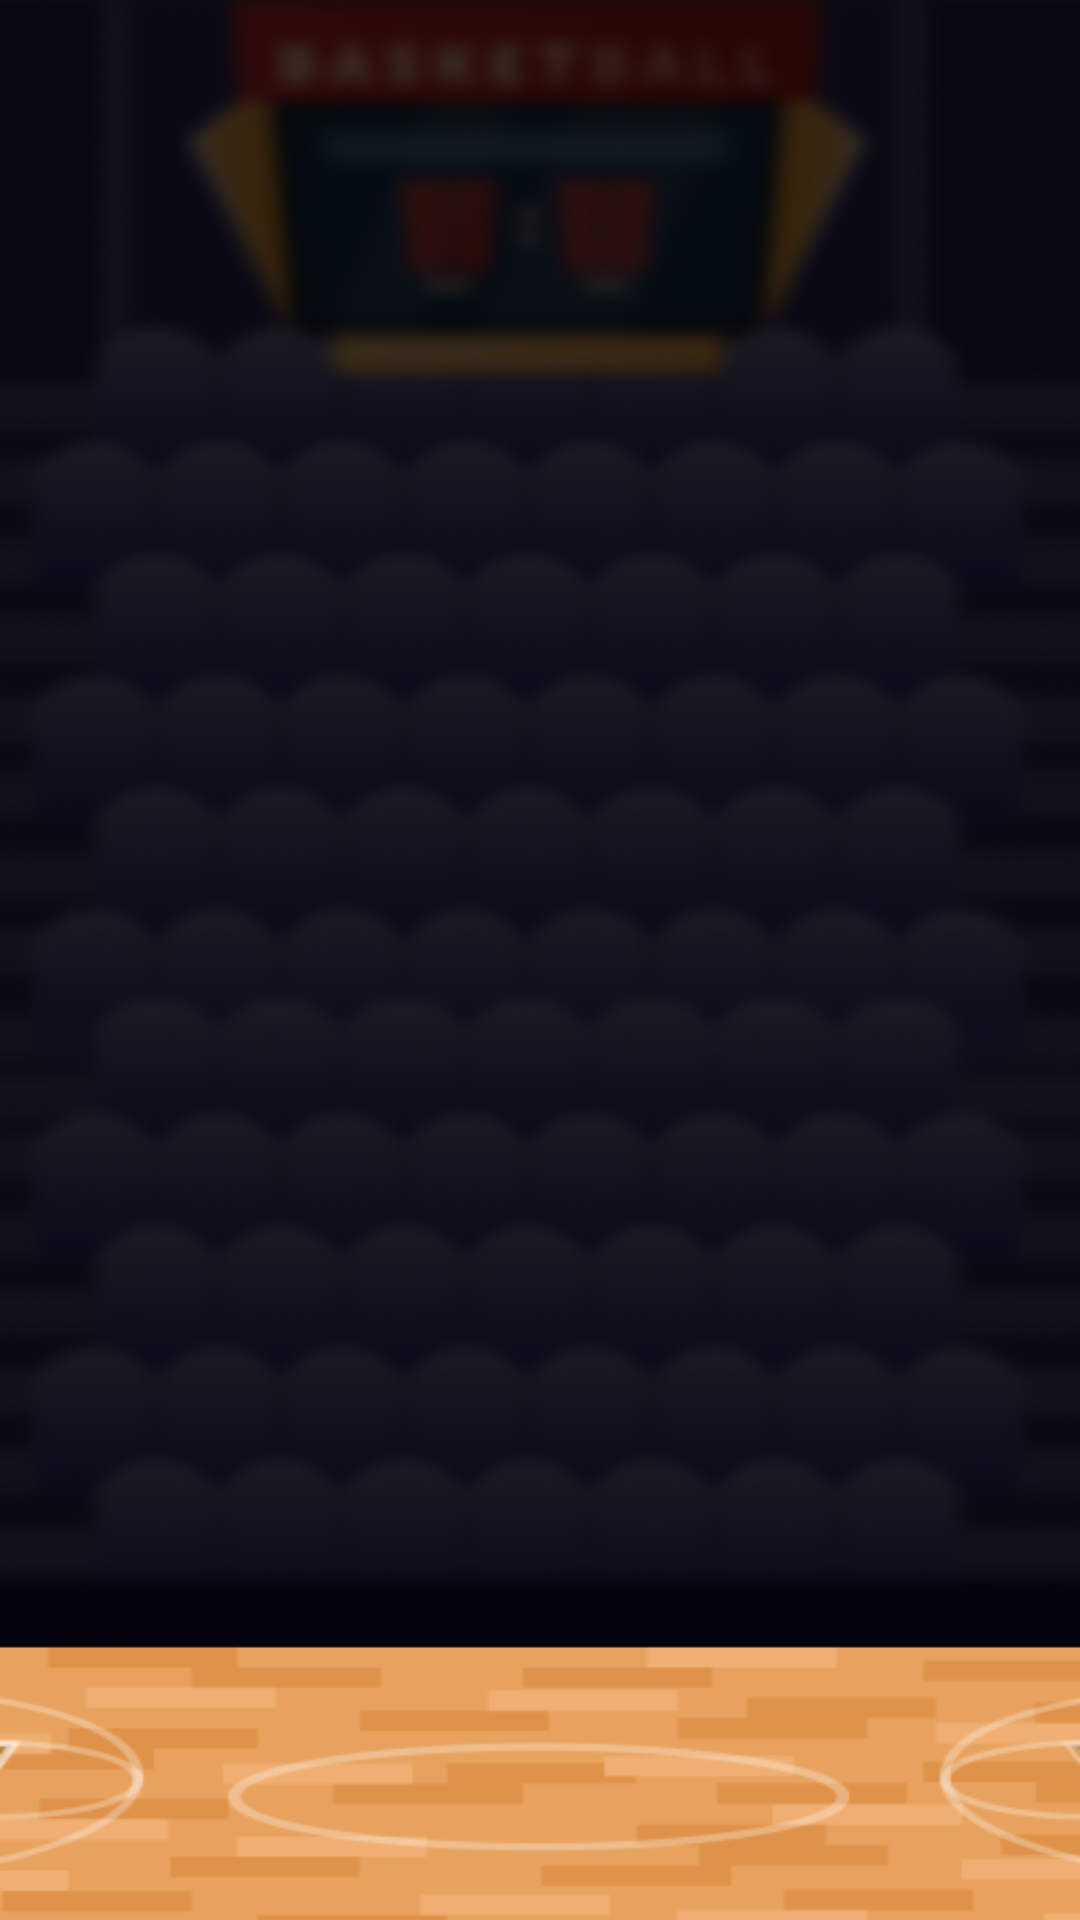

Here is an Android app screen rendered from its layout file. Give the layout XML and the strings, colors and styles it references.
<!-- AndroidManifest.xml: application theme Theme.BBall -->
<!-- res/layout/activity_main.xml -->
<?xml version="1.0" encoding="utf-8"?>
<androidx.constraintlayout.widget.ConstraintLayout xmlns:android="http://schemas.android.com/apk/res/android"
    android:layout_width="match_parent"
    android:layout_height="match_parent"
    android:background="@drawable/game_bg">

    <FrameLayout
        android:id="@+id/container"
        android:layout_width="match_parent"
        android:layout_height="match_parent"></FrameLayout>

</androidx.constraintlayout.widget.ConstraintLayout>
<!-- resources referenced by this layout -->
<resources>
  <!-- drawable game_bg: png bitmap (drawable, 142003 bytes) -->
  <style name="Theme.BBall" parent="Theme.MaterialComponents.DayNight.DarkActionBar">
          
          <item name="colorPrimary">@color/purple_500</item>
          <item name="colorPrimaryVariant">@color/purple_700</item>
          <item name="colorOnPrimary">@color/white</item>
          
          <item name="colorSecondary">@color/teal_200</item>
          <item name="colorSecondaryVariant">@color/teal_700</item>
          <item name="colorOnSecondary">@color/black</item>
          
          <item name="android:statusBarColor">?attr/colorPrimaryVariant</item>
          
      </style>
  <!-- not gathered from this repository: default colours our renderer supplied (Android Studio template values) -->
  <color name="purple_500">#FF6200EE</color>
  <color name="purple_700">#FF3700B3</color>
  <color name="teal_200">#FF03DAC5</color>
  <color name="teal_700">#FF018786</color>
  <color name="black">#FF000000</color>
  <color name="white">#FFFFFFFF</color>
</resources>
